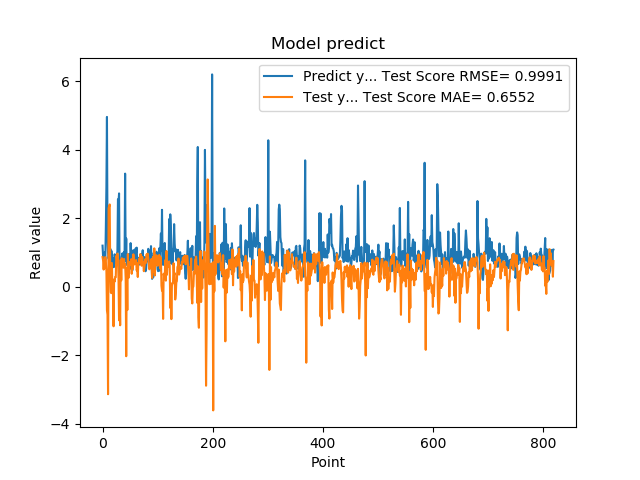

Values plotted in this chart, from the file beside it:
1.201630949974060059e+00, 8.668612051774459148e-01
8.802530169486999512e-01, 7.692810374866202450e-01
8.531429767608642578e-01, 5.021844184020495261e-01
7.591750025749206543e-01, 7.751614272487742374e-01
1.005007982254028320e+00, 5.523823713745046327e-01
7.687720060348510742e-01, 8.673741823720837463e-01
1.740013241767883301e+00, 7.129825311370795449e-01
2.913533687591552734e+00, 4.719928031067081031e-01
4.963075160980224609e+00, -6.896640225936060409e-01
1.471215128898620605e+00, -8.196094249516768793e-01
1.000648975372314453e+00, -3.141056743388177974e+00
8.220189809799194336e-01, 2.296614766937359331e+00
9.362199902534482643e-01, 2.352049530380924569e+00
5.486897230148315430e-01, 2.404697634877137613e+00
1.111255049705505371e+00, 3.775616905249133959e-01
7.148039937019348145e-01, -1.650307195083269562e-01
1.052167057991027832e+00, -1.878470405970617818e-01
8.955980539321898304e-01, 6.938206584513560982e-01
7.769405245780944824e-01, -1.490872600012506932e-01
5.699509978294372559e-01, 2.328349816875605743e-02
8.244060277938842773e-01, -1.155733302018798092e+00
5.800840258598327637e-01, 2.143122624379108776e-01
9.488009810447691761e-01, 1.519191960605080494e-01
7.918390035629272461e-01, 2.846184242189883085e-01
6.937990188598632812e-01, 2.822805705780823682e-01
6.834830045700073242e-01, 9.019903748132029886e-01
9.433320164680479847e-01, 8.376463984639662685e-01
1.032713770866394043e+00, 9.686374268328917791e-01
2.556216001510620117e+00, 8.172929106686263045e-01
2.464895963668823242e+00, 2.512830951919339806e-01
2.728049993515014204e+00, -9.812515684951274020e-01
3.558506965637206476e-01, -3.026433070696660232e-01
3.262020051479339600e-01, -1.126261921932060428e+00
3.781589865684509277e-01, 7.860870064411428215e-01
6.306380033493041992e-01, 1.873470173939456029e-01
8.854129910469055176e-01, 8.337976887002389592e-01
9.743152856826782227e-01, 7.044433438594476238e-01
7.307389974594116211e-01, 7.303970416855152248e-01
9.521890282630921520e-01, 5.554383614536114733e-01
1.011654973030090332e+00, 8.127436237329683788e-01
7.643579840660095215e-01, 5.954425260552939081e-01
3.306220054626464844e+00, 6.661813965360311451e-01
7.543110251426696777e-01, 2.454998759991562640e-01
1.409499049186706321e+00, -2.030609184182483151e+00
6.401469707489013672e-01, 5.387192680390613386e-01
8.640019893646240234e-01, -6.805397933093630947e-01
8.469420075416564941e-01, 9.546768620762290380e-01
7.976629734039306641e-01, 2.547961472782678261e-01
9.555831551551821068e-01, 6.841734519661378799e-01
9.546210169792175293e-01, 7.219418716118503054e-01
5.251880288124084473e-01, 7.157920447579996237e-01
1.275226235389709695e+00, 6.484050416939577399e-01
8.355640172958374023e-01, 8.018681719854048318e-01
7.640249729156494141e-01, 3.786284388674018841e-01
4.752210080623626154e-01, 7.990793506609019659e-01
7.414129972457885742e-01, 5.188725935150698687e-01
1.069700956344604492e+00, 9.482403918859391156e-01
7.892770171165466309e-01, 7.186749189924006576e-01
6.914690136909484863e-01, 6.512990498298374398e-01
7.093830108642578125e-01, 7.114563370441397971e-01
1.115731000900268555e+00, 7.298211987214647811e-01
... 759 more rows
